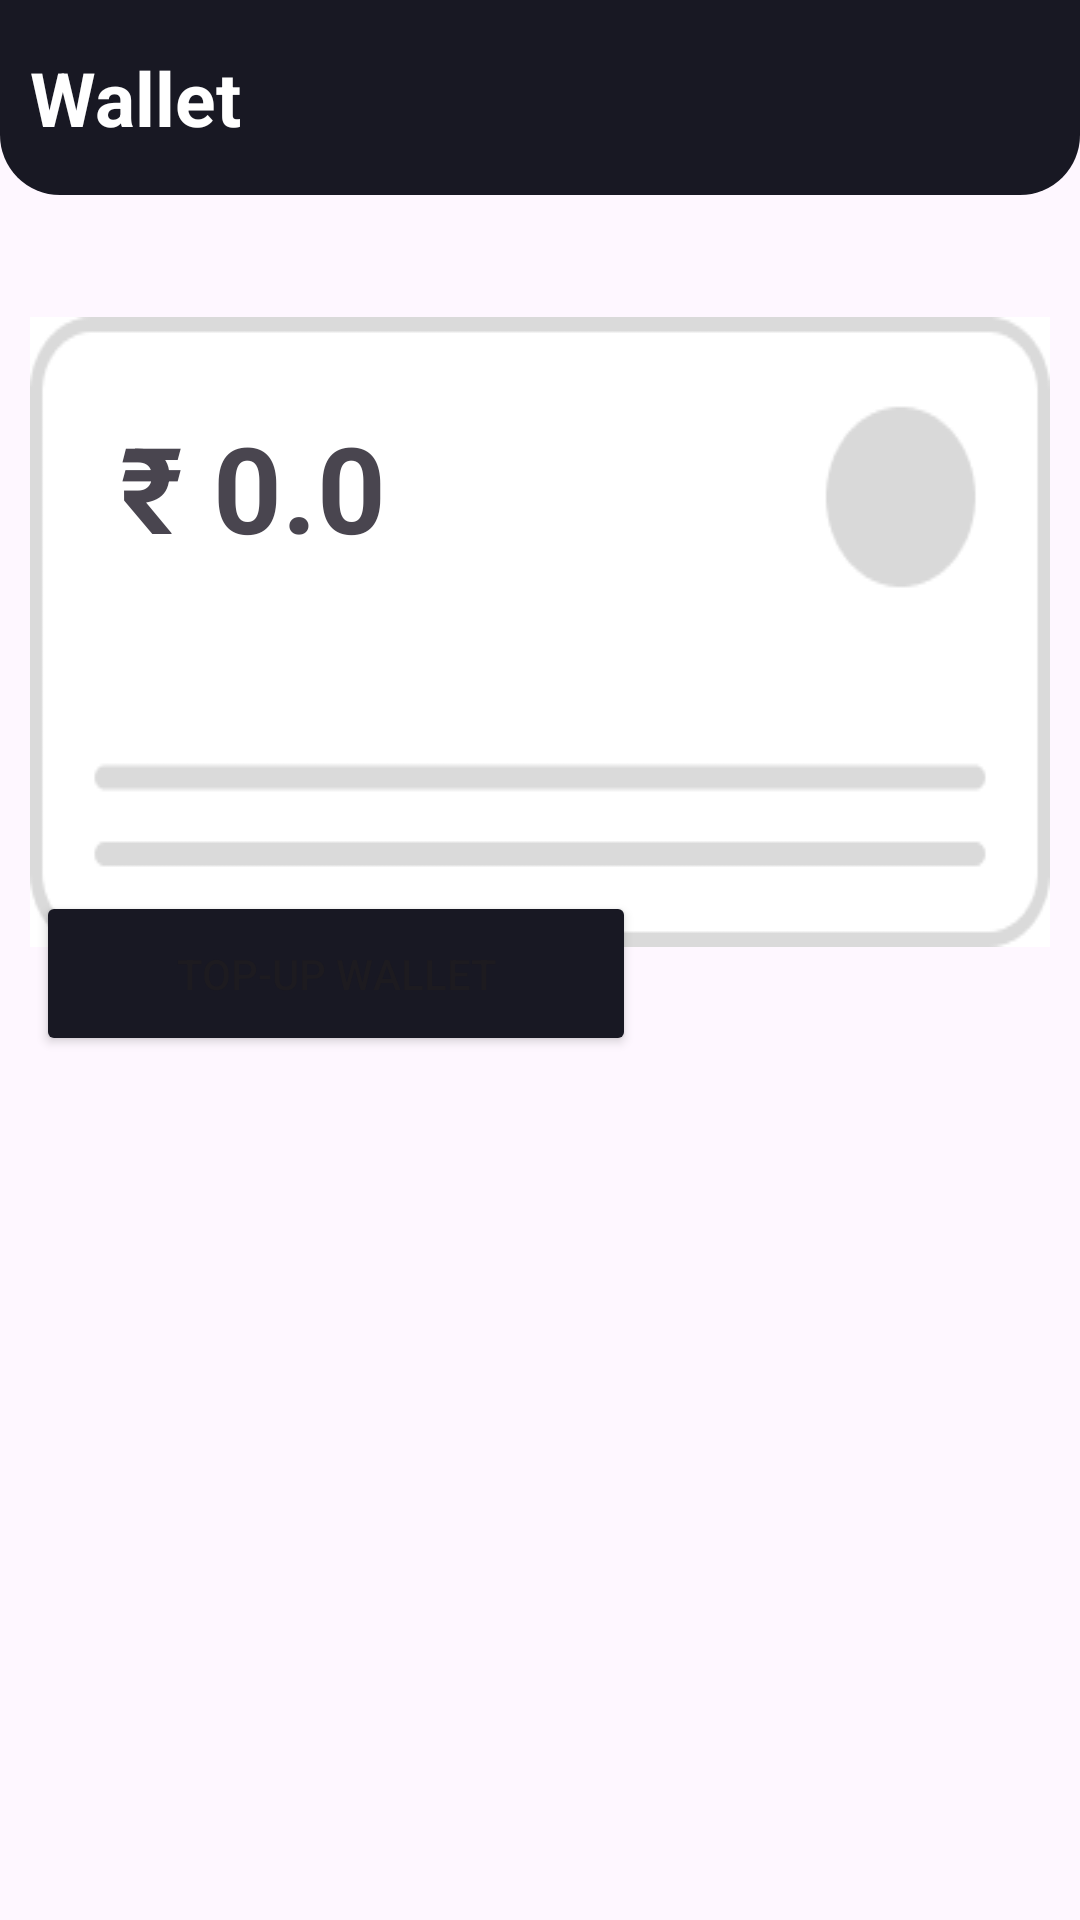

Layout XML and referenced resources for this Android screen:
<!-- AndroidManifest.xml: application theme Theme.Project_A -->
<!-- res/layout/fragment_wallet.xml -->
<?xml version="1.0" encoding="utf-8"?>
<androidx.constraintlayout.widget.ConstraintLayout xmlns:android="http://schemas.android.com/apk/res/android"
    xmlns:app="http://schemas.android.com/apk/res-auto"
    xmlns:tools="http://schemas.android.com/tools"
    android:layout_width="match_parent"
    android:layout_height="match_parent"
    android:orientation="vertical"
    tools:context=".WalletFragment">



    <LinearLayout
        android:id="@+id/linearLayout2"
        android:layout_width="match_parent"
        android:layout_height="65dp"
        android:background="@drawable/top_rounded_small"
        android:gravity="center"
        android:padding="10dp"
        app:layout_constraintBottom_toBottomOf="parent"
        app:layout_constraintEnd_toEndOf="parent"
        app:layout_constraintHorizontal_bias="0.0"
        app:layout_constraintStart_toStartOf="parent"
        app:layout_constraintTop_toTopOf="parent"
        app:layout_constraintVertical_bias="0.0">

        <TextView
            android:id="@+id/textView3"
            android:layout_width="wrap_content"
            android:layout_height="wrap_content"
            android:layout_weight="1"
            android:text="Wallet"
            android:textColor="@color/white"
            android:textSize="25dp"
            android:textStyle="bold" />
    </LinearLayout>

    <TextView
        android:id="@+id/user_current_balance"
        android:layout_width="match_parent"
        android:layout_height="wrap_content"
        android:layout_margin="10dp"
        android:background="@drawable/card"
        android:padding="30dp"
        android:text="₹ 0.0"
        android:textSize="40dp"
        android:textStyle="bold"
        app:layout_constraintBottom_toBottomOf="parent"
        app:layout_constraintEnd_toEndOf="parent"
        app:layout_constraintHorizontal_bias="0.473"
        app:layout_constraintStart_toStartOf="parent"
        app:layout_constraintTop_toBottomOf="@+id/linearLayout2"
        app:layout_constraintVertical_bias="0.089" />

    <Button
        android:id="@+id/top_up_submit"
        android:layout_width="200dp"
        android:layout_height="55dp"
        android:layout_marginBottom="304dp"
        android:backgroundTint="#181823"
        android:text="Top-up wallet"
        app:layout_constraintBottom_toBottomOf="parent"
        app:layout_constraintEnd_toEndOf="parent"
        app:layout_constraintHorizontal_bias="0.075"
        app:layout_constraintStart_toStartOf="parent"
        app:layout_constraintTop_toBottomOf="@+id/user_current_balance"
        app:layout_constraintVertical_bias="0.541" />

</androidx.constraintlayout.widget.ConstraintLayout>
<!-- resources referenced by this layout -->
<resources>
  <color name="white">#FFFFFFFF</color>
  <!-- drawable card: png bitmap (drawable, 3119 bytes) -->
  <!-- drawable top_rounded_small (drawable) -->
  <?xml version="1.0" encoding="utf-8"?>
  <shape xmlns:android="http://schemas.android.com/apk/res/android"
      android:shape="rectangle">
      
      <corners
          android:bottomLeftRadius="20dp"
          android:bottomRightRadius="20dp" />
      <solid android:color="#181823" />
  
  </shape>
  <style name="Theme.Project_A" parent="Theme.Material3.Light.NoActionBar" />
</resources>
